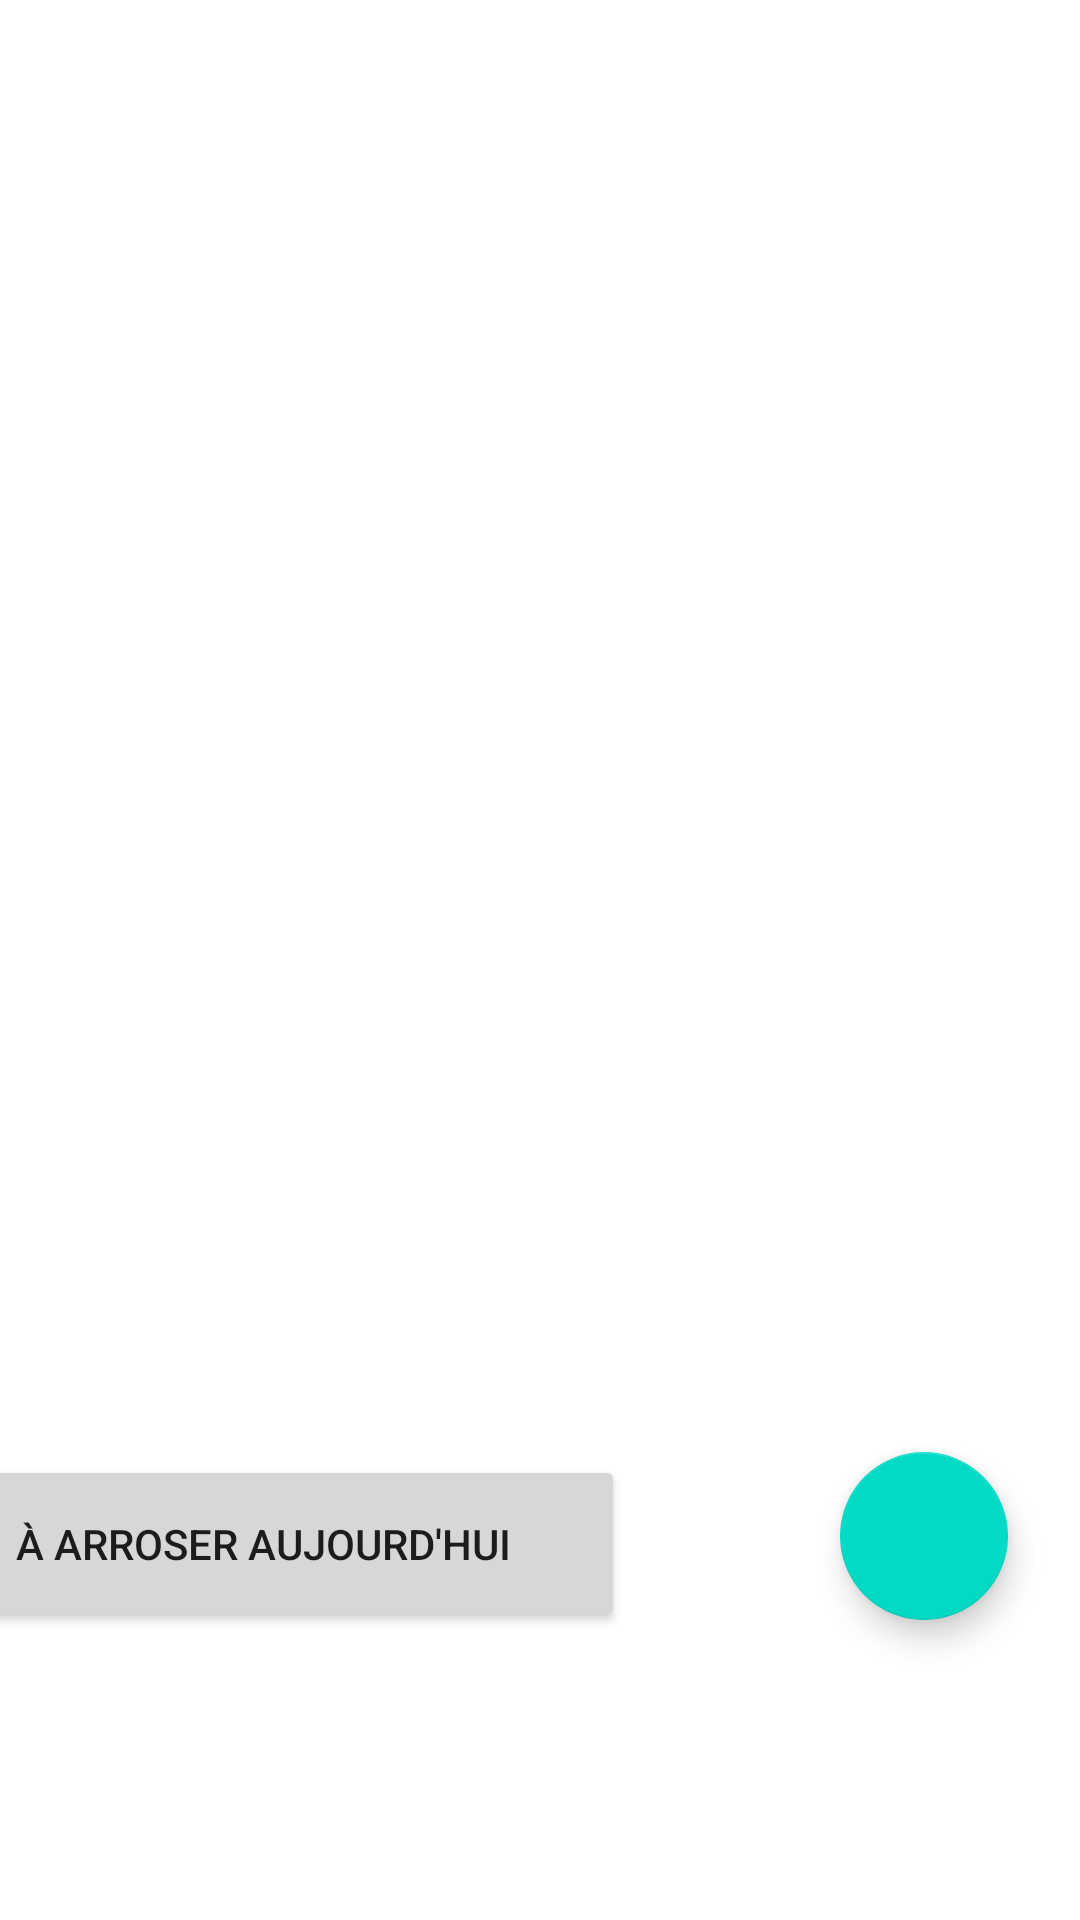

Produce the Android XML layout that renders to this screen, including the resource entries it uses.
<!-- AndroidManifest.xml: application theme Theme.ProjetMobile -->
<!-- res/layout/fragment_list.xml -->
<?xml version="1.0" encoding="utf-8"?>
<androidx.constraintlayout.widget.ConstraintLayout xmlns:android="http://schemas.android.com/apk/res/android"
    xmlns:app="http://schemas.android.com/apk/res-auto"
    xmlns:tools="http://schemas.android.com/tools"
    android:layout_width="match_parent"
    android:layout_height="match_parent"
    tools:context=".fragments.list.ListFragment">

    <androidx.recyclerview.widget.RecyclerView
        android:id="@+id/recyclerview"
        android:layout_width="match_parent"
        android:layout_height="wrap_content"

        app:layout_constraintBottom_toBottomOf="parent"
        app:layout_constraintEnd_toEndOf="parent"
        app:layout_constraintHorizontal_bias="0.0"
        app:layout_constraintStart_toStartOf="parent"
        app:layout_constraintTop_toTopOf="parent"
        app:layout_constraintVertical_bias="0.007" />

    <com.google.android.material.floatingactionbutton.FloatingActionButton
        android:id="@+id/floatingActionButton"
        android:layout_width="wrap_content"
        android:layout_height="wrap_content"
        android:layout_marginEnd="24dp"
        android:layout_marginBottom="100dp"
        android:clickable="true"
        android:contentDescription="@string/todo"
        android:focusable="true"
        android:src="@drawable/ic_add"
        android:tint="@android:color/white"
        app:layout_constraintBottom_toBottomOf="parent"
        app:layout_constraintEnd_toEndOf="parent"
        tools:ignore="SpeakableTextPresentCheck,ImageContrastCheck" />

    <Button
        android:id="@+id/today"
        android:layout_width="241dp"
        android:layout_height="59dp"
        android:layout_marginEnd="152dp"
        android:layout_marginBottom="96dp"
        android:text="À arroser aujourd'hui"
        app:layout_constraintBottom_toBottomOf="parent"
        app:layout_constraintEnd_toEndOf="parent" />

</androidx.constraintlayout.widget.ConstraintLayout>
<!-- resources referenced by this layout -->
<resources>
  <string name="todo">TODO</string>
  <style name="Theme.ProjetMobile" parent="Theme.MaterialComponents.DayNight.DarkActionBar">
          
          <item name="colorPrimary">@color/purple_500</item>
          <item name="colorPrimaryVariant">@color/purple_700</item>
          <item name="colorOnPrimary">@color/white</item>
          
          <item name="colorSecondary">@color/teal_200</item>
          <item name="colorSecondaryVariant">@color/teal_700</item>
          <item name="colorOnSecondary">@color/black</item>
          
          <item name="android:statusBarColor" tools:targetApi="l">?attr/colorPrimaryVariant</item>
          
          <item name="actionBarSize">36dip</item>
      </style>
  <!-- not gathered from this repository: default colours our renderer supplied (Android Studio template values) -->
  <color name="purple_500">#FF6200EE</color>
  <color name="purple_700">#FF3700B3</color>
  <color name="teal_200">#FF03DAC5</color>
  <color name="teal_700">#FF018786</color>
  <color name="black">#FF000000</color>
  <color name="white">#FFFFFFFF</color>
</resources>
